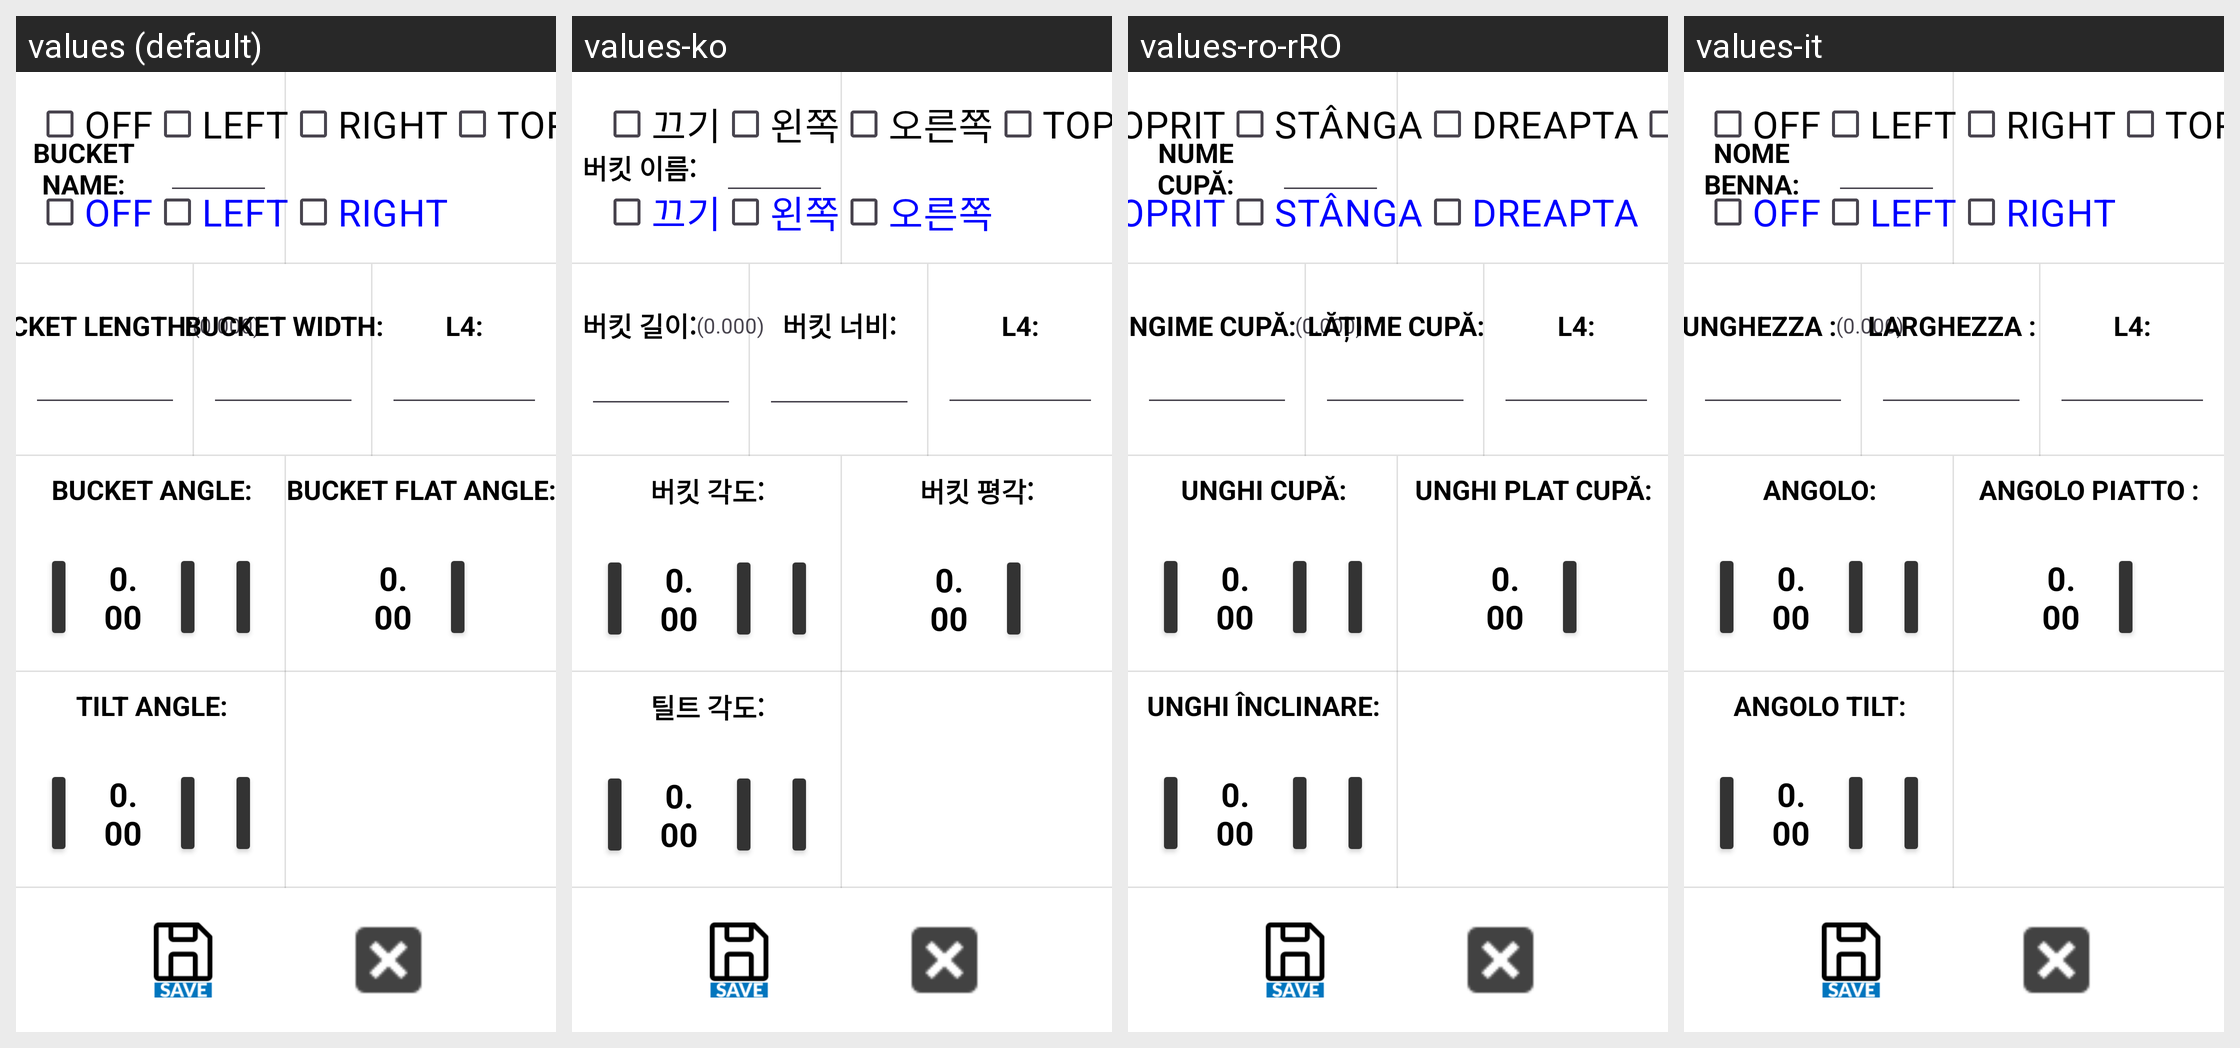

Here is an Android app screen in its default locale and in the app's own translations. Write out the translated-string differences for the strings that appear on this screen.
Android screen res/layout/activity_bucket_tilt_calib_7.xml rendered under 4 locales, left to right: values (default), values-ko, values-ro-rRO, values-it. Device: Nexus 5 (rendered at 1080×1920; each locale shown at half size, 540×960, under a caption strip naming it); theme Theme.Stx_dig.
Other locales in the repository, not shown: values-cs, values-da, values-de, values-el, values-en, values-es, values-fi, values-fr, values-is, values-ja, values-nl-rNL, values-no, values-pt, values-ru, values-sv, values-zh.
Strings drawn on this screen, with the default value and each locale's value (text and hints the layout hard-codes, and strings that could not be matched under every locale, appear in the picture but are not listed):

off
  values: OFF
  values-ko: 끄기
  values-ro-rRO: OPRIT
  values-it: OFF

left
  values: LEFT
  values-ko: 왼쪽
  values-ro-rRO: STÂNGA
  values-it: LEFT

right
  values: RIGHT
  values-ko: 오른쪽
  values-ro-rRO: DREAPTA
  values-it: RIGHT

bucket_name
  values: BUCKET NAME:
  values-ko: 버킷 이름:
  values-ro-rRO: NUME CUPĂ:
  values-it: NOME BENNA:

bucket_length
  values: BUCKET LENGTH:
  values-ko: 버킷 길이:
  values-ro-rRO: LUNGIME CUPĂ:
  values-it: LUNGHEZZA :

bucket_width
  values: BUCKET WIDTH:
  values-ko: 버킷 너비:
  values-ro-rRO: LĂȚIME CUPĂ:
  values-it: LARGHEZZA :

bucket_angle
  values: BUCKET ANGLE:
  values-ko: 버킷 각도:
  values-ro-rRO: UNGHI CUPĂ:
  values-it: ANGOLO:

bucket_flat_angle
  values: BUCKET FLAT ANGLE:
  values-ko: 버킷 평각:
  values-ro-rRO: UNGHI PLAT CUPĂ:
  values-it: ANGOLO PIATTO :

txt_tiltangle
  values: TILT ANGLE:
  values-ko: 틸트 각도:
  values-ro-rRO: UNGHI ÎNCLINARE:
  values-it: ANGOLO TILT:
